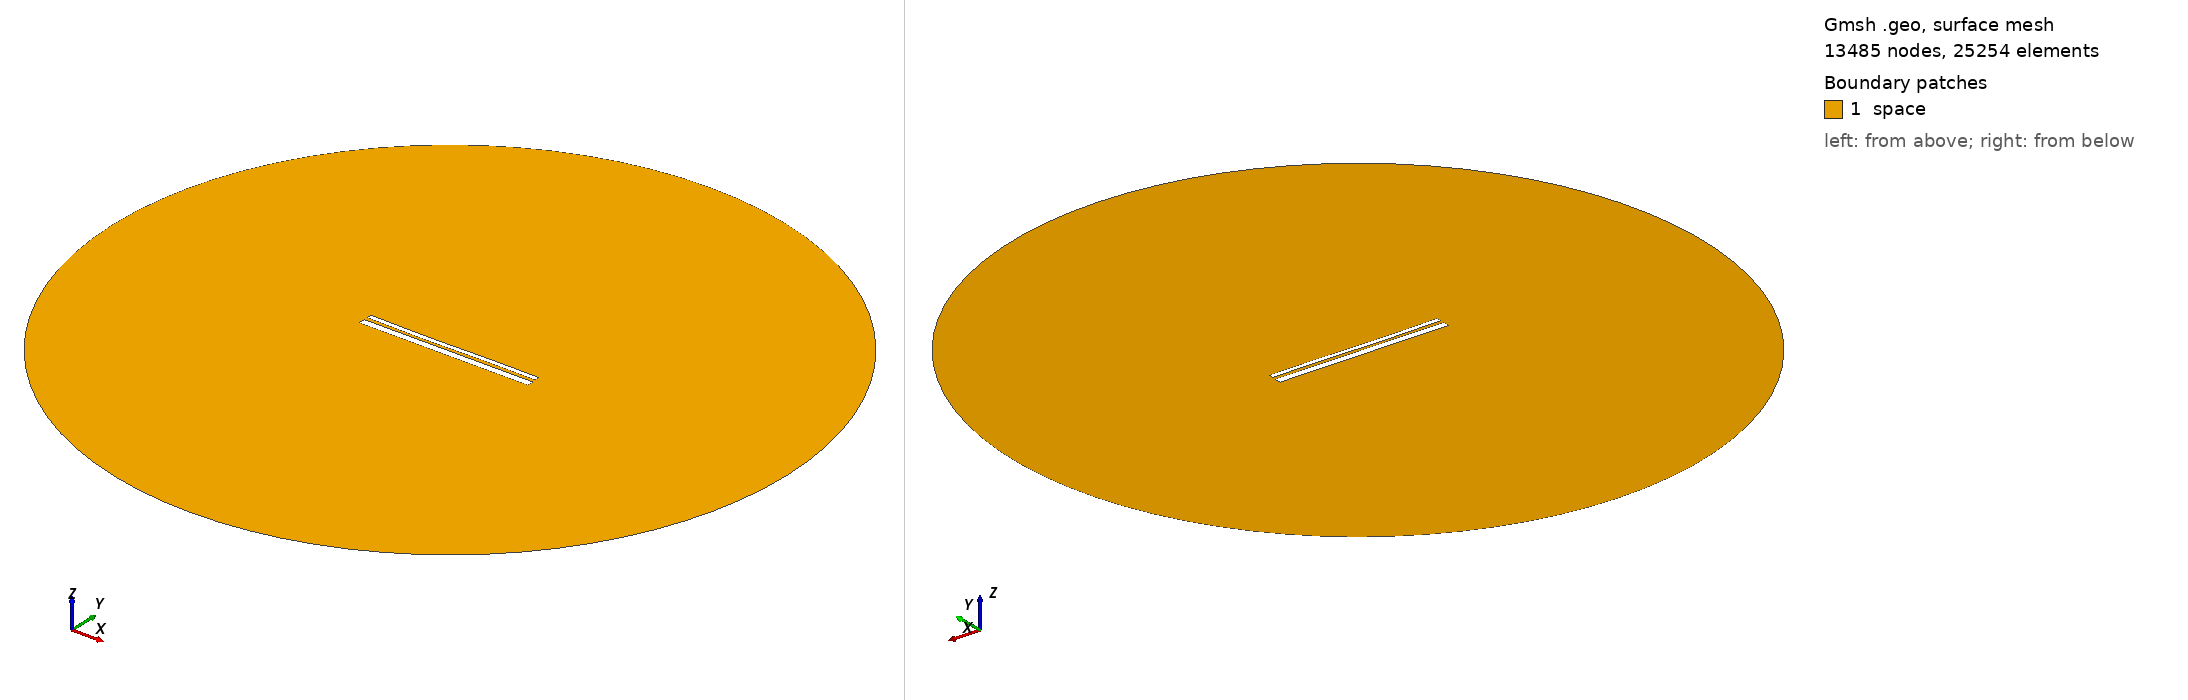

Gmsh geometry script, surface-meshed: 13485 nodes, 25254 surface elements. Boundary patches (legend numbers): 1 space. Left view from above one corner, right view from below the opposite corner. Legend entries are the model's physical surfaces. The drawing asked Gmsh for element sizes between 1% and 20% of the model's largest extent; the script's own settings can give other sizes.

=== 12628.geo (drawn) ===
//---------------------------------------
// Geometry kernel
//---------------------------------------

SetFactory("OpenCASCADE");



//---------------------------------------
// Parameters of the geometry
//---------------------------------------

// Overetch of the upper plate
overetch = 0.5;

// Distance between the plates
distance = 1.5;

// Discretization over the x axis (for the deformation)
nx = 50; 

// Length of the plate
L = 100 - overetch; 

// Number of modes
n = 4; 

// 1st mode coefficient
coeff(1) = -0.075;
beta(1) = 0.596864 * 3.1415926535 / L;

// 2nd mode coefficient
coeff(2) = -0.15;
beta(2) = 1.49418 * 3.1415926535 / L;

// 3rd mode coefficient
coeff(3) = -0.15;
beta(3) = 2.50025 * 3.1415926535 / L;

// 4th mode coefficient
coeff(4) = 0.0;
beta(4) = 3.49999 * 3.1415926535 / L;



//---------------------------------------
// Upper plate (deformed rectangle)
//---------------------------------------

// Coordiantes of the upper plate
xmin = -50;
xmax = 50 - overetch;

// Height of the upper plate
yheight = 4 - 2 * overetch;

// Indexes of the points
UpperID[] = {};
LowerID[] = {};
LeftID[] = {};
RightID[] = {};

// Point index
p = 1;

// Horizontal edges
For i In {1:nx}
    x = xmin + (i-1)*(xmax - xmin)/(nx-1);

    y_bottom = distance / 2 + overetch;
    For j In {1:n}
        C = (Cosh(beta(j)*L) + Cos(beta(j)*L)) / (Sinh(beta(j)*L) + Sin(beta(j)*L));
        y_bottom  = y_bottom + coeff(j) * (Cosh(beta(j)*(x+50)) - Cos(beta(j)*(x+50)) - C * (Sinh(beta(j)*(x+50)) - Sin(beta(j)*(x+50))));
    EndFor

    y_top = y_bottom + yheight;

    Point(p) = {x, y_top, 0, 1.0};
    UpperID[i] = p;
    p = p + 1;

    Point(p) = {x, y_bottom, 0, 1.0};
    LowerID[i] = p;
    p = p + 1;
EndFor

// Create point lists
UpperPts[] = {}; LowerPts[] = {};
For i In {1:nx}
  UpperPts[] += {UpperID[i]};
  LowerPts[] += {LowerID[i]};
EndFor

// Build splines
Spline(1) = {UpperPts[]};
Spline(2) = {LowerPts[]};
Line(3) = {LowerPts[nx-1], UpperPts[nx-1]};
Line(4) = {LowerPts[0], UpperPts[0]};

// Build the plane surface
Curve Loop(1) = {2, 3, -1, -4};
Plane Surface(1) = {1};



//---------------------------------------
// Lower plate (rectangle)
//---------------------------------------

// Vertices
Point(1001) = {-50, -1, 0, 1.0};
Point(1002) = { 50, -1, 0, 1.0};
Point(1003) = { 50,  -5, 0, 1.0};
Point(1004) = {-50,  -5, 0, 1.0};

// Edges
Line(5) = {1001, 1002};
Line(6) = {1002, 1003};
Line(7) = {1003, 1004};
Line(8) = {1004, 1001};

// Plane surface
Line Loop(2) = {5, 6, 7, 8};
Plane Surface(2) = {2}; 



//---------------------------------------
// Outer (fictious) boundary
//---------------------------------------

// Points
Point(1005) = {0, 0, 0};       // Center
Point(1006) = {200, 0, 0};     // Start point
Point(1007) = {0, 200, 0};     // 90 degrees
Point(1008) = {-200, 0, 0};    // 180 degrees
Point(1009) = {0, -200, 0};    // 270 degrees

// Circle arcs (each needs start, center, end)
Circle(9) = {1006, 1005, 1007};
Circle(10) = {1007, 1005, 1008};
Circle(11) = {1008, 1005, 1009};
Circle(12) = {1009, 1005, 1006};

// Plane surface for the entire domain
Curve Loop(3) = {9, 10, 11, 12};
Surface(3) = {3};

// Subtract the plates from the whole domain to obtain the actual domain where we want to solve the equations
BooleanDifference{ Surface{3}; Delete; }{ Surface{1}; Surface{2}; Delete; }




//---------------------------------------
// Transfinite Lines/Curves
//---------------------------------------

// Set the number of points on the boundaries
r = 7;

// Plates
Transfinite Curve {1, 2} = 50*r Using Progression 1;
Transfinite Curve {3, 4} = 2*r Using Progression 1;
Transfinite Line {5, 7} = 50*r Using Progression 1;
Transfinite Line {6, 8} = 2*r Using Progression 1;

// Outer boundary
Transfinite Line {9, 10, 11, 12} = 20 Using Progression 1;



//---------------------------------------
// Physical groups
//---------------------------------------                

// Physical curves (boundaries)
Physical Line("force_segment", 10) = {2};
Physical Line("upper_plate", 11) = {1, 3, 4};
Physical Line("lower_plate", 12) = {5, 6, 7, 8};
Physical Line("boundary", 20) = {9, 10, 11, 12};

// Physical Surfaces
Physical Surface("space", 30) = {3};



//---------------------------------------
// 6. Generate the Mesh
//---------------------------------------

// 2D mesh generation
Mesh 2;
